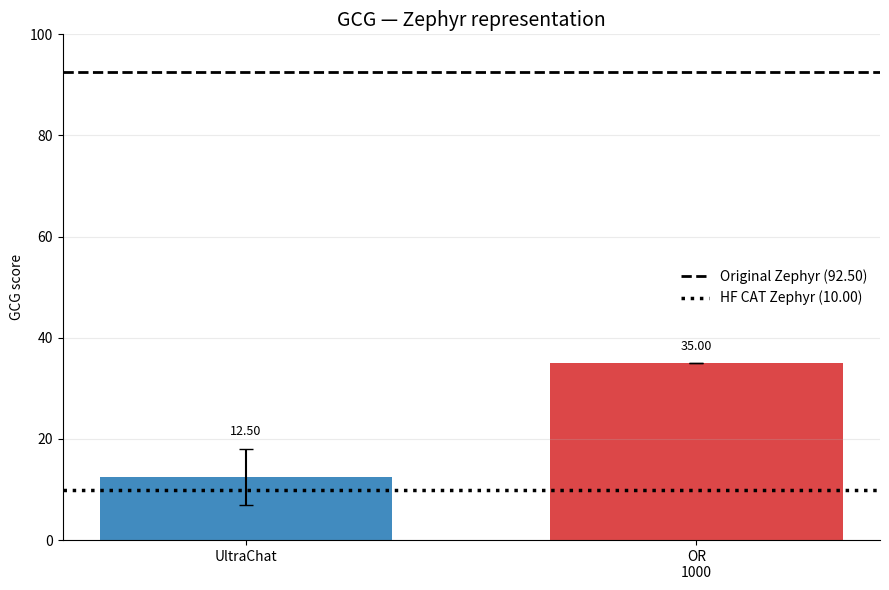
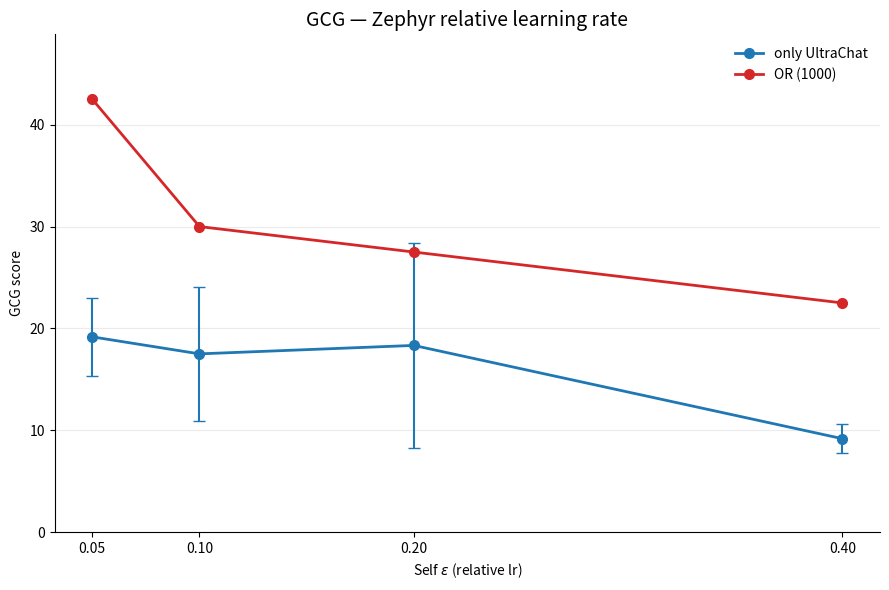

Source code (Python) for these figures, in order: (Note: this script raises an exception after producing the figures.)
import numpy as np
import matplotlib.pyplot as plt

from pathlib import Path
from matplotlib.backends.backend_pdf import PdfPages


# ============================================================
# Configuration
# ============================================================

MODEL_NAME = "Zephyr"
METRIC_NAME = "GCG"

rows = [
    "only UltraChat",
    "OR (1000)",
]

# Same colors across ALL experiments/scripts
colors = {
    "only UltraChat":      "C0",
    "OR (100)":            "C1",
    "OR (500)":            "C2",
    "OR (1000)":           "C3",
    "trimmed OR (1000)":   "C4",
    "OR (3000)":           "C5",
}

labels = {
    "only UltraChat":      "UltraChat",
    "OR (100)":            "OR\n100",
    "OR (500)":            "OR\n500",
    "OR (1000)":           "OR\n1000",
    "trimmed OR (1000)":   "Trimmed OR\n1000",
    "OR (3000)":           "OR\n3000",
}


# ============================================================
# GitHub CAT Zephyr representation
# ============================================================

github = {
    "only UltraChat": (12.50, 5.59),
    "OR (1000)":      (35.00, None),
}

references = {
    "Original Zephyr": 92.50,
    "HuggingFace CAT Zephyr": 10.00,
}


# ============================================================
# Relative learning-rate representation
# ============================================================

eps = np.array([0.05, 0.10, 0.20, 0.40])

relative = {
    "only UltraChat": {
        "y":   [19.17, 17.50, 18.33, 9.17],
        "err": [3.82, 6.61, 10.10, 1.44],
    },

    "OR (1000)": {
        "y":   [42.50, 30.00, 27.50, 22.50],
        "err": [None, None, None, None],
    },
}


# ============================================================
# Representation bar chart
# ============================================================

def plot_representation():
    fig, ax = plt.subplots(figsize=(9, 6))

    available_rows = [
        row for row in rows
        if github.get(row) is not None
    ]

    x = np.arange(len(available_rows))

    values = [
        github[row][0]
        for row in available_rows
    ]

    errors = [
        github[row][1]
        if github[row][1] is not None
        else 0
        for row in available_rows
    ]

    bars = ax.bar(
        x,
        values,
        yerr=errors,
        capsize=5,
        width=0.65,
        color=[
            colors[row]
            for row in available_rows
        ],
        alpha=0.85,
    )

    # --------------------------------------------------------
    # References
    # --------------------------------------------------------

    original = references["Original Zephyr"]
    hf = references["HuggingFace CAT Zephyr"]

    ax.axhline(
        original,
        color="black",
        linestyle="--",
        linewidth=2,
        label=f"Original Zephyr ({original:.2f})",
    )

    ax.axhline(
        hf,
        color="black",
        linestyle=":",
        linewidth=2.5,
        label=f"HF CAT Zephyr ({hf:.2f})",
    )

    # --------------------------------------------------------
    # Labels
    # --------------------------------------------------------

    ax.set_xticks(x)

    ax.set_xticklabels([
        labels[row]
        for row in available_rows
    ])

    for bar, value, error in zip(
        bars,
        values,
        errors,
    ):
        ax.text(
            bar.get_x() + bar.get_width() / 2,
            value + error + 2,
            f"{value:.2f}",
            ha="center",
            va="bottom",
            fontsize=9,
        )

    # --------------------------------------------------------
    # Axis
    # --------------------------------------------------------

    ax.set_ylim(
        0,
        100,
    )

    ax.set_ylabel(
        f"{METRIC_NAME} score"
    )

    ax.set_title(
        f"{METRIC_NAME} — {MODEL_NAME} representation",
        fontsize=14,
    )

    ax.grid(axis="y", alpha=0.25)
    ax.spines["top"].set_visible(False)
    ax.spines["right"].set_visible(False)

    ax.legend(
        frameon=False,
        loc="best",
    )

    fig.tight_layout()
    return fig


# ============================================================
# Relative learning-rate plot
# ============================================================

def plot_relative_lr():
    fig, ax = plt.subplots(figsize=(9, 6))

    upper_values = []

    for row in rows:

        y_raw = relative[row]["y"]
        err_raw = relative[row]["err"]

        y = np.array([
            np.nan if value is None else float(value)
            for value in y_raw
        ])

        if np.all(np.isnan(y)):
            continue

        ax.plot(
            eps,
            y,
            marker="o",
            markersize=7,
            linewidth=2,
            color=colors[row],
            label=row,
        )

        for x_i, y_i, err_i in zip(
            eps,
            y_raw,
            err_raw,
        ):
            if y_i is None:
                continue

            error = 0 if err_i is None else err_i

            upper_values.append(
                y_i + error
            )

            if err_i is not None:
                ax.errorbar(
                    x_i,
                    y_i,
                    yerr=err_i,
                    fmt="none",
                    capsize=4,
                    color=colors[row],
                )

    # --------------------------------------------------------
    # Dynamic y-axis
    # --------------------------------------------------------

    data_max = max(upper_values)

    ax.set_ylim(
        0,
        min(100, data_max * 1.15),
    )

    # --------------------------------------------------------
    # Labels
    # --------------------------------------------------------

    ax.set_xlabel(
        r"Self $\epsilon$ (relative lr)"
    )

    ax.set_ylabel(
        f"{METRIC_NAME} score"
    )

    ax.set_xticks(eps)

    ax.set_xticklabels([
        "0.05",
        "0.10",
        "0.20",
        "0.40",
    ])

    ax.set_title(
        f"{METRIC_NAME} — {MODEL_NAME} relative learning rate",
        fontsize=14,
    )

    ax.grid(axis="y", alpha=0.25)
    ax.spines["top"].set_visible(False)
    ax.spines["right"].set_visible(False)

    ax.legend(
        frameon=False,
    )

    fig.tight_layout()
    return fig


# ============================================================
# Generate
# ============================================================

figures = [
    plot_representation(),
    plot_relative_lr(),
]


# ============================================================
# Save to ONE multipage PDF
# ============================================================

script_path = Path(__file__).resolve()
pdf_path = script_path.with_suffix(".pdf")

with PdfPages(pdf_path) as pdf:
    for fig in figures:
        pdf.savefig(
            fig,
            bbox_inches="tight",
        )

print(
    f"Saved {len(figures)} figures to:\n"
    f"{pdf_path}"
)

plt.show()
